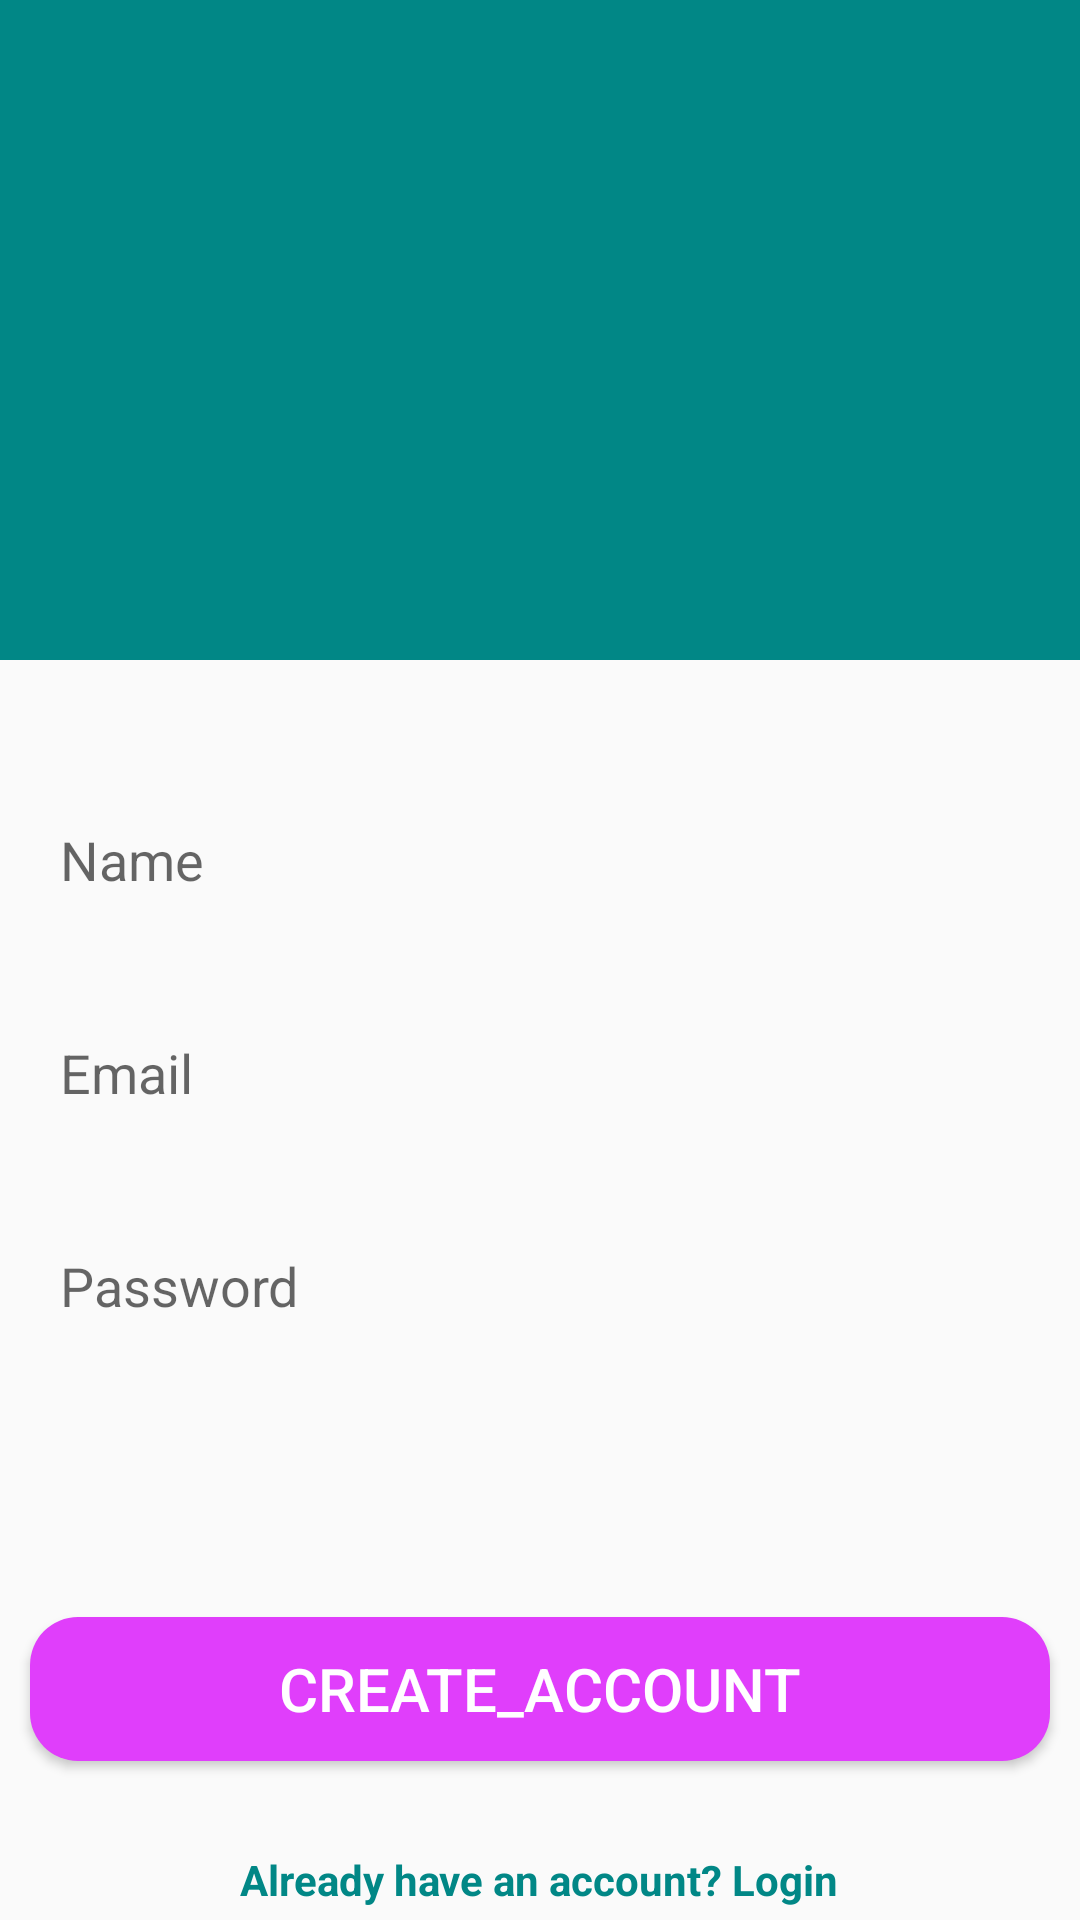

Produce the Android XML layout that renders to this screen, including the resource entries it uses.
<!-- AndroidManifest.xml: application theme Theme.QuizApp -->
<!-- res/layout/activity_signup.xml -->
<?xml version="1.0" encoding="utf-8"?>
<androidx.constraintlayout.widget.ConstraintLayout xmlns:android="http://schemas.android.com/apk/res/android"
    xmlns:app="http://schemas.android.com/apk/res-auto"
    xmlns:tools="http://schemas.android.com/tools"
    android:id="@+id/main"
    android:layout_width="match_parent"
    android:layout_height="match_parent"
    tools:context=".SignupActivity">

    <LinearLayout
        android:layout_width="match_parent"
        android:layout_height="match_parent"
        android:orientation="vertical">

        <ScrollView
            android:layout_width="match_parent"
            android:layout_height="match_parent"
            android:fillViewport="true">

            <LinearLayout
                android:layout_width="match_parent"
                android:layout_height="wrap_content"
                android:orientation="vertical">

                <RelativeLayout
                    android:layout_width="match_parent"
                    android:layout_height="wrap_content">

                    <TextView
                        android:layout_width="match_parent"
                        android:layout_height="220dp"
                        android:background="@color/teal_700"
                        android:drawableBottom="@color/purple_200"
                        app:drawableBottomCompat="@color/purple_200" />

                    <ImageView
                        android:id="@+id/imageView2"
                        android:layout_width="121dp"
                        android:layout_height="96dp"
                        android:layout_alignParentStart="true"
                        android:layout_alignParentTop="true"
                        android:layout_alignParentEnd="true"
                        android:layout_marginStart="146dp"
                        android:layout_marginTop="150dp"
                        android:layout_marginEnd="143dp"

                        app:srcCompat="@drawable/working" />

                </RelativeLayout>

                <LinearLayout
                    android:layout_width="match_parent"
                    android:layout_height="wrap_content"
                    android:layout_margin="10dp"
                    android:orientation="vertical">

                    <EditText
                        android:id="@+id/name"
                        android:layout_width="match_parent"
                        android:layout_height="61dp"
                        android:layout_marginBottom="10dp"
                        android:background="@drawable/edittext_background"
                        android:ems="10"
                        android:hint="Name"
                        android:padding="10dp" />

                    <EditText
                        android:id="@+id/email"
                        android:layout_width="match_parent"
                        android:layout_height="61dp"
                        android:layout_marginBottom="10dp"
                        android:background="@drawable/edittext_background"
                        android:ems="10"
                        android:hint="Email"
                        android:inputType="textEmailAddress"
                        android:padding="10dp" />

                    <EditText
                        android:id="@+id/Password"
                        android:layout_width="match_parent"
                        android:layout_height="61dp"
                        android:layout_marginBottom="10dp"
                        android:background="@drawable/edittext_background"
                        android:ems="10"
                        android:hint="Password"
                        android:inputType="textPassword"
                        android:padding="10dp" />

                    <Spinner
                        android:id="@+id/spinner"
                        android:layout_width="match_parent"
                        android:layout_height="50dp"
                        android:background="@drawable/edittext_background"
                        android:spinnerMode="dropdown" />


                </LinearLayout>
                


                <Button
                    android:id="@+id/signup_button"
                    android:layout_width="match_parent"
                    android:layout_height="wrap_content"
                    android:layout_margin="10dp"
                    android:layout_marginBottom="15dp"
                    android:background="@drawable/login"
                    android:backgroundTint="#E03EFB"
                    android:onClick="loginsignup"
                    android:text="Create_Account"
                    android:textColor="@color/white"
                    android:textSize="20sp" />
                <TextView
                    android:id="@+id/login_redirect"
                    android:layout_width="wrap_content"
                    android:layout_height="wrap_content"
                    android:layout_gravity="center"
                    android:layout_marginTop="20dp"
                    android:text="Already have an account? Login"
                    android:textColor="@color/teal_700"
                    android:textStyle="bold"
                    android:clickable="true"
                    android:focusable="true" />
            </LinearLayout>
        </ScrollView>
    </LinearLayout>
</androidx.constraintlayout.widget.ConstraintLayout>
<!-- resources referenced by this layout -->
<resources>
  <color name="purple_200">#FFBB86FC</color>
  <color name="teal_700">#FF018786</color>
  <color name="white">#FFFFFFFF</color>
  <!-- drawable login (drawable) -->
  <?xml version="1.0" encoding="utf-8"?>
      <shape xmlns:android="http://schemas.android.com/apk/res/android">
          <solid android:color="#F85089" /> 
          <corners android:radius="16dp" /> 
          <padding
              android:left="8dp"
              android:top="8dp"
              android:right="8dp"
              android:bottom="8dp" />
      </shape>
  <style name="Theme.QuizApp" parent="Base.Theme.QuizApp" />
  <style name="Base.Theme.QuizApp" parent="Theme.AppCompat.DayNight.NoActionBar">
          
  
          <item name="colorPrimary">#BB86FC</item>
          <item name="colorPrimaryDark">#BB86FC</item>
          <item name="colorAccent">#BB86FC</item>
      </style>
</resources>
